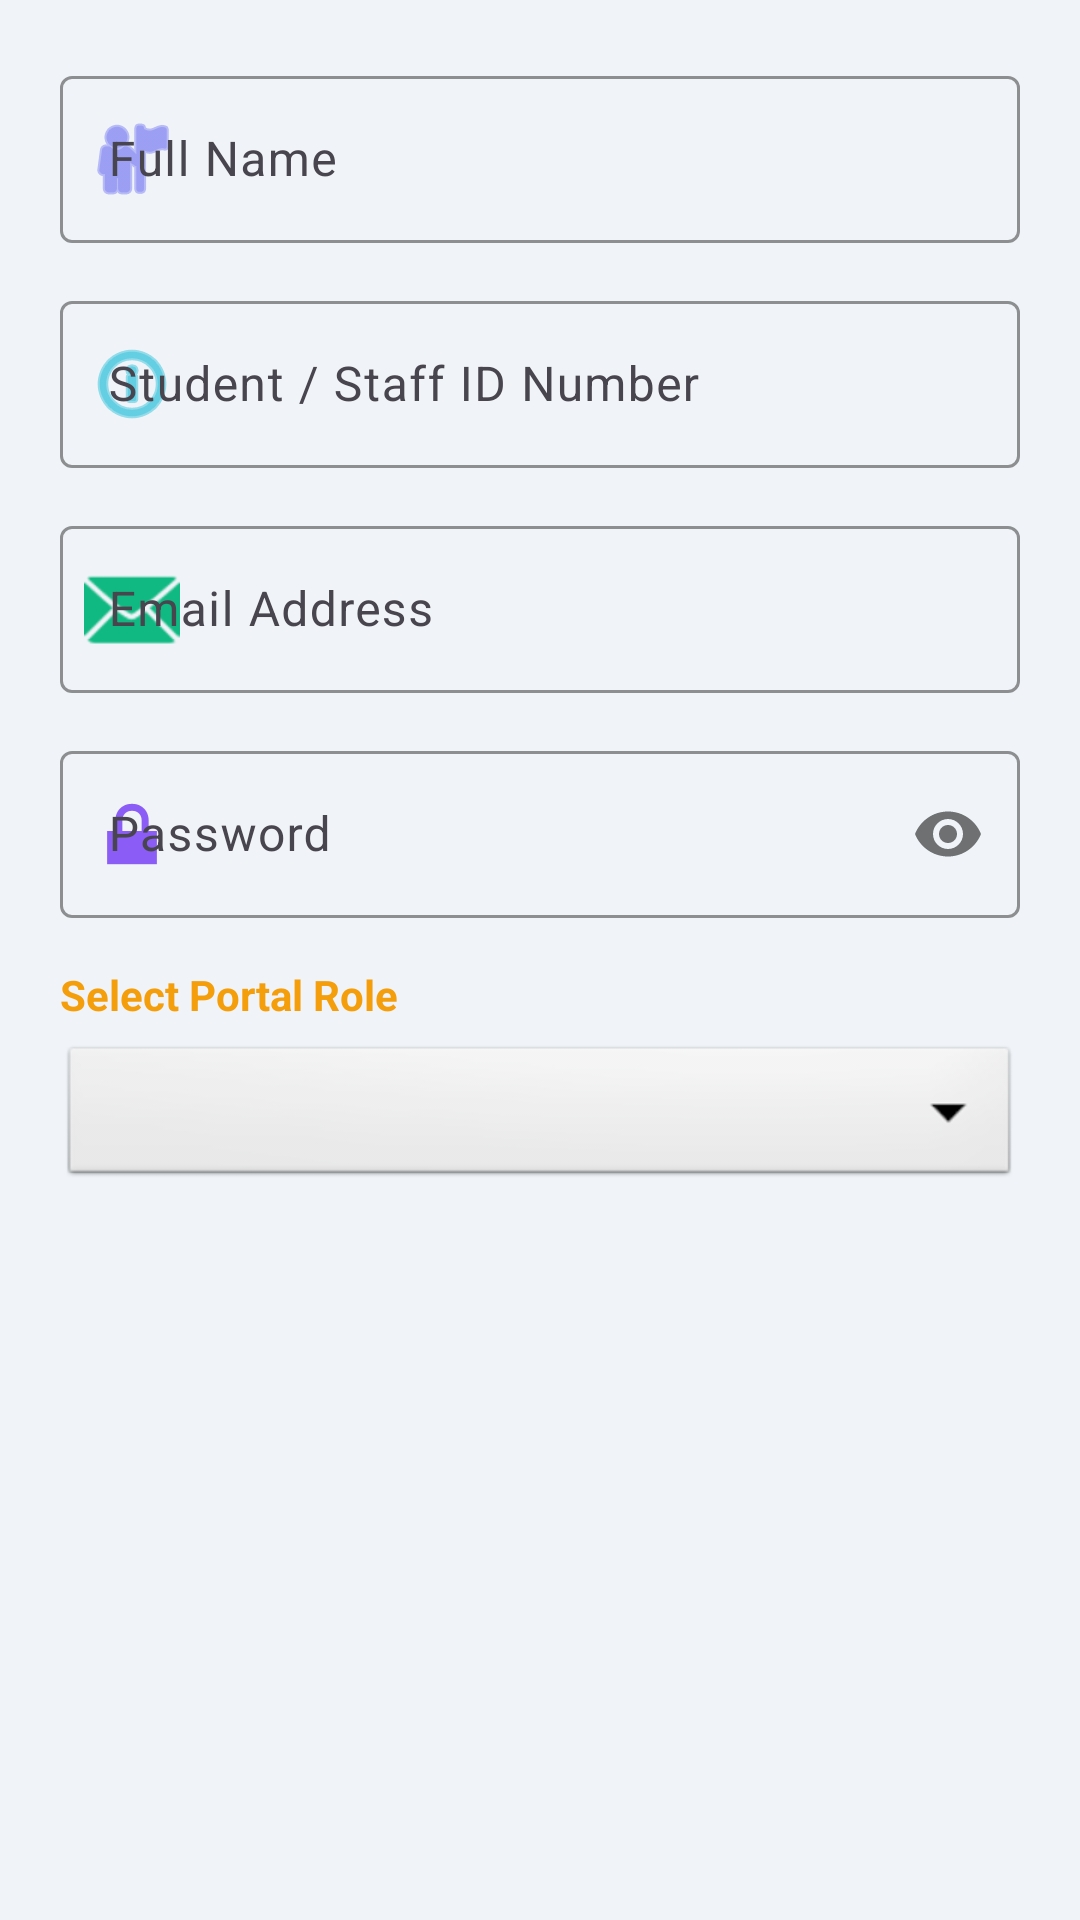

Write the Android layout XML for this screen, with the resource values it uses.
<!-- AndroidManifest.xml: application theme Theme.Schoolthing -->
<!-- res/layout/dialog_create_admin_account.xml -->
<?xml version="1.0" encoding="utf-8"?>
<LinearLayout xmlns:android="http://schemas.android.com/apk/res/android"
    xmlns:app="http://schemas.android.com/apk/res-auto"
    android:layout_width="match_parent"
    android:layout_height="wrap_content"
    android:background="#F0F4F8"
    android:orientation="vertical"
    android:padding="20dp">

    <com.google.android.material.textfield.TextInputLayout
        style="@style/Widget.Material3.TextInputLayout.OutlinedBox"
        android:layout_width="match_parent"
        android:layout_height="wrap_content"
        android:hint="@string/hint_full_name"
        app:boxStrokeColor="#6366F1"
        app:hintTextColor="#6366F1"
        app:startIconDrawable="@android:drawable/ic_menu_myplaces"
        app:startIconTint="#6366F1">

        <com.google.android.material.textfield.TextInputEditText
            android:id="@+id/etAdminName"
            android:layout_width="match_parent"
            android:layout_height="wrap_content"
            android:autofillHints="name"
            android:inputType="textPersonName"
            android:textColor="#1F2937" />
    </com.google.android.material.textfield.TextInputLayout>

    <com.google.android.material.textfield.TextInputLayout
        style="@style/Widget.Material3.TextInputLayout.OutlinedBox"
        android:layout_width="match_parent"
        android:layout_height="wrap_content"
        android:layout_marginTop="14dp"
        android:hint="@string/hint_student_staff_id"
        app:boxStrokeColor="#06B6D4"
        app:hintTextColor="#06B6D4"
        app:startIconDrawable="@android:drawable/ic_menu_info_details"
        app:startIconTint="#06B6D4">

        <com.google.android.material.textfield.TextInputEditText
            android:id="@+id/etAdminId"
            android:layout_width="match_parent"
            android:layout_height="wrap_content"
            android:autofillHints=""
            android:inputType="text"
            android:textColor="#1F2937" />
    </com.google.android.material.textfield.TextInputLayout>

    <com.google.android.material.textfield.TextInputLayout
        style="@style/Widget.Material3.TextInputLayout.OutlinedBox"
        android:layout_width="match_parent"
        android:layout_height="wrap_content"
        android:layout_marginTop="14dp"
        android:hint="@string/hint_email_address"
        app:boxStrokeColor="#10B981"
        app:hintTextColor="#10B981"
        app:startIconDrawable="@android:drawable/ic_dialog_email"
        app:startIconTint="#10B981">

        <com.google.android.material.textfield.TextInputEditText
            android:id="@+id/etAdminEmail"
            android:layout_width="match_parent"
            android:layout_height="wrap_content"
            android:autofillHints="emailAddress"
            android:inputType="textEmailAddress"
            android:textColor="#1F2937" />
    </com.google.android.material.textfield.TextInputLayout>

    <com.google.android.material.textfield.TextInputLayout
        style="@style/Widget.Material3.TextInputLayout.OutlinedBox"
        android:layout_width="match_parent"
        android:layout_height="wrap_content"
        android:layout_marginTop="14dp"
        android:hint="@string/hint_password"
        app:boxStrokeColor="#8B5CF6"
        app:endIconTint="#8B5CF6"
        app:hintTextColor="#8B5CF6"
        app:passwordToggleEnabled="true"
        app:startIconDrawable="@android:drawable/ic_lock_lock"
        app:startIconTint="#8B5CF6">

        <com.google.android.material.textfield.TextInputEditText
            android:id="@+id/etAdminPassword"
            android:layout_width="match_parent"
            android:layout_height="wrap_content"
            android:autofillHints="password"
            android:inputType="textPassword"
            android:textColor="#1F2937" />
    </com.google.android.material.textfield.TextInputLayout>

    <TextView
        android:layout_width="wrap_content"
        android:layout_height="wrap_content"
        android:layout_marginTop="16dp"
        android:text="@string/label_select_role"
        android:textColor="#F59E0B"
        android:textSize="14sp"
        android:textStyle="bold" />

    <Spinner
        android:id="@+id/spinnerAdminRole"
        android:layout_width="match_parent"
        android:layout_height="50dp"
        android:layout_marginTop="6dp"
        android:background="@android:drawable/btn_dropdown"
        android:paddingHorizontal="12dp" />

</LinearLayout>
<!-- resources referenced by this layout -->
<resources>
  <string name="hint_email_address">Email Address</string>
  <string name="hint_full_name">Full Name</string>
  <string name="hint_password">Password</string>
  <string name="hint_student_staff_id">Student / Staff ID Number</string>
  <string name="label_select_role">Select Portal Role</string>
  <style name="Theme.Schoolthing" parent="Theme.Material3.DayNight.NoActionBar">
          <item name="colorPrimary">#1E88E5</item>
          <item name="colorOnPrimary">#FFFFFF</item>
          <item name="colorSecondary">#2E7D32</item>
          <item name="colorOnSecondary">#FFFFFF</item>
          <item name="android:statusBarColor">#1976D2</item>
          <item name="android:windowBackground">#1d1d21</item>
      </style>
</resources>
